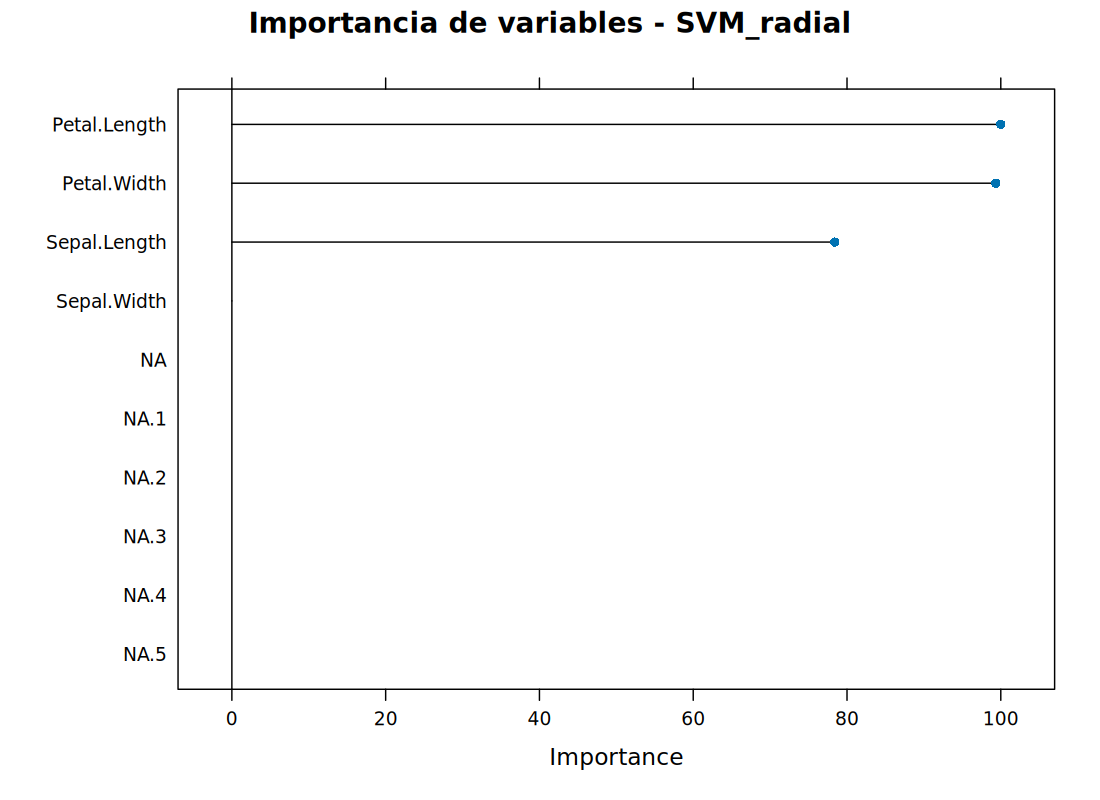

The data file committed next to this chart (first rows):
Virginica, No_virginica, Variable
78.42, 78.42, Sepal.Length
0, 0, Sepal.Width
100, 100, Petal.Length
99.34, 99.34, Petal.Width
